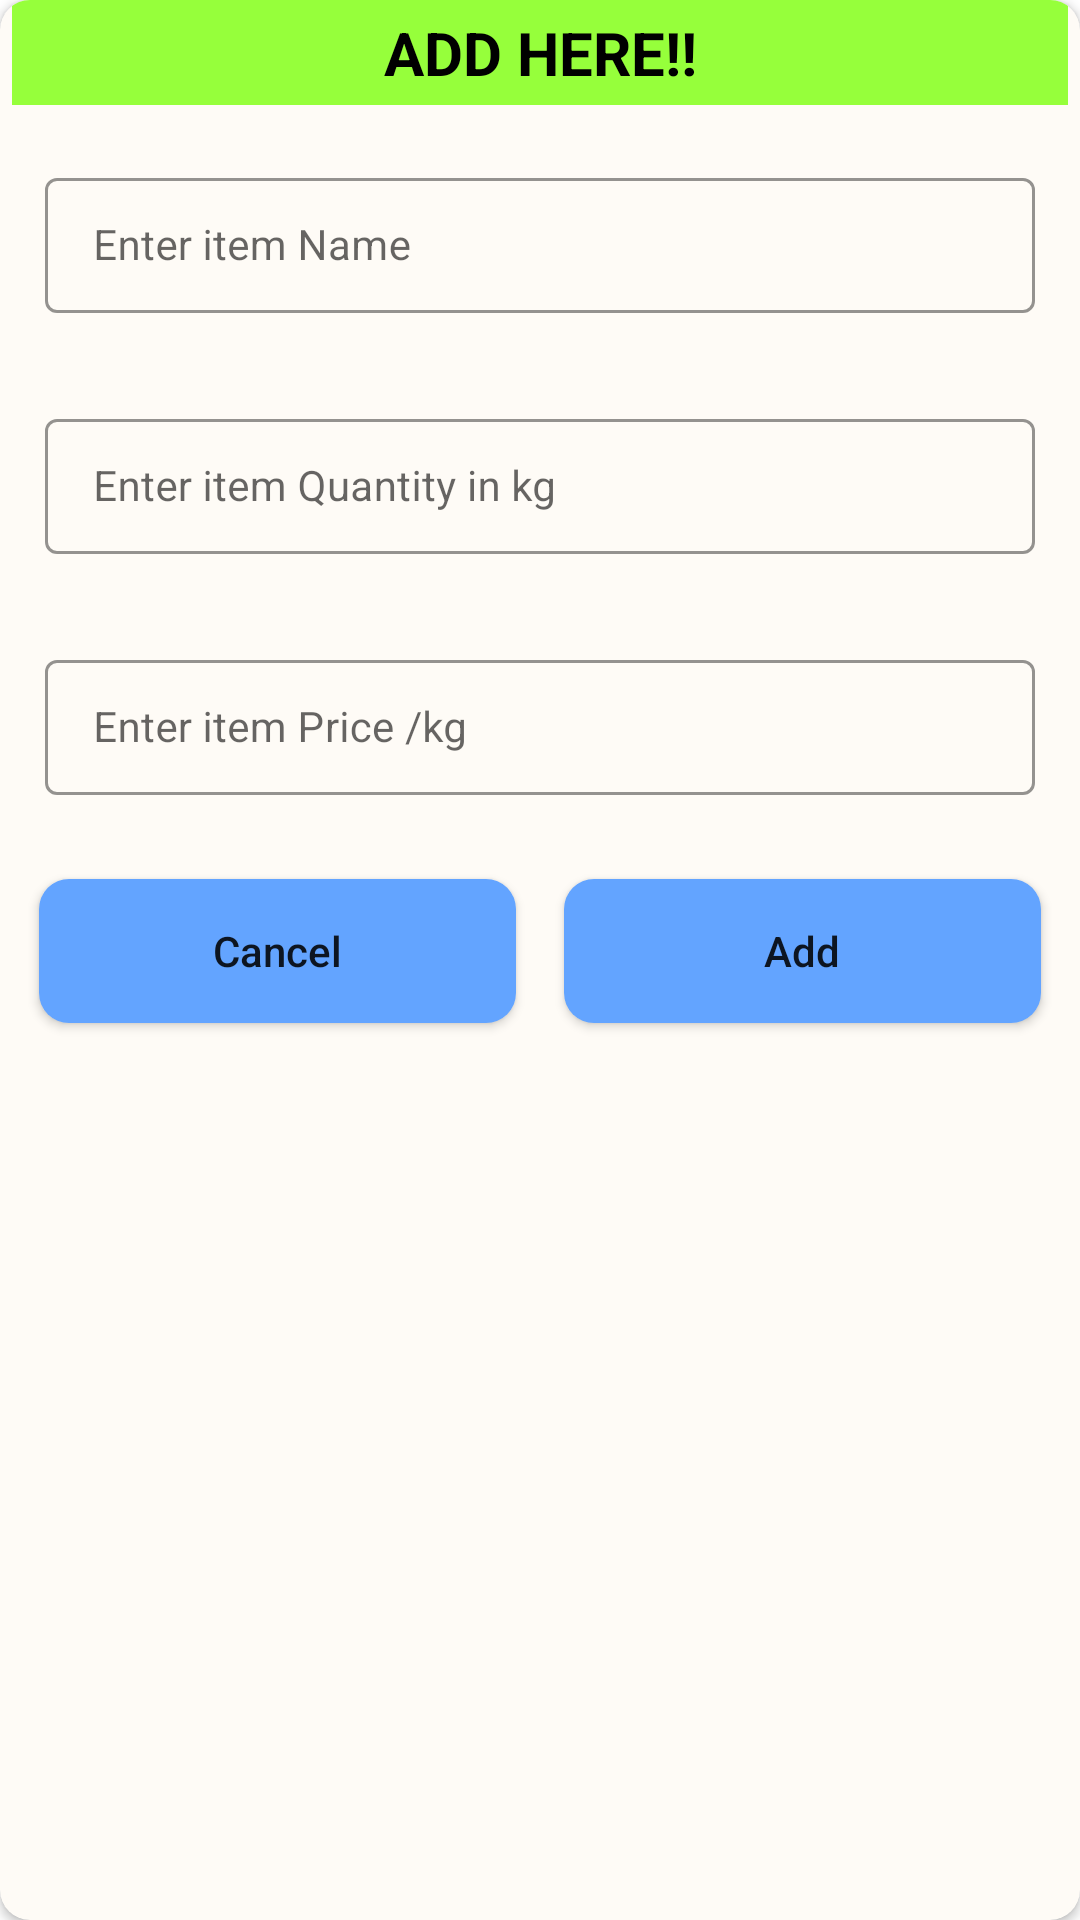

This screen was rendered from an Android layout file. Write that file and the resources it references.
<!-- AndroidManifest.xml: application theme Theme.CApoorvaAKamath -->
<!-- res/layout/grocery_add_dialog.xml -->
<?xml version="1.0" encoding="utf-8"?>
<androidx.cardview.widget.CardView xmlns:android="http://schemas.android.com/apk/res/android"
    android:layout_width="match_parent"
    android:layout_height="wrap_content"
    xmlns:app="http://schemas.android.com/apk/res-auto"
    android:layout_gravity="center"
    android:backgroundTint="#FEFBF6"
    android:background="@drawable/btn_bg"
    app:cardCornerRadius="10dp">
    <RelativeLayout
        android:layout_width="match_parent"
        android:layout_height="wrap_content"
        >

        <TextView
            android:id="@+id/idtvHeading"
            android:layout_width="match_parent"
            android:layout_height="wrap_content"
            android:layout_marginStart="4dp"
            android:layout_marginEnd="4dp"
            android:layout_marginBottom="4dp"
            android:background="@color/green"
            android:gravity="center"
            android:padding="4dp"
            android:text="ADD HERE!!"
            android:textAlignment="center"
            android:textAllCaps="false"
            android:textColor="@color/black"
            android:textSize="20sp"
            android:textStyle="bold" />
        <LinearLayout
            android:layout_width="match_parent"
            android:layout_height="wrap_content"
            android:layout_below="@id/idtvHeading"
            android:orientation="vertical">
            <com.google.android.material.textfield.TextInputLayout
                android:layout_width="match_parent"
                android:layout_height="wrap_content"
                style="@style/TextInputEditTextTheme"
                android:layout_margin="10dp"
                android:padding="5dp"

                app:hintTextColor="@color/black"
                app:counterTextColor="@color/black">
                <com.google.android.material.textfield.TextInputEditText
                    android:layout_width="match_parent"
                    android:layout_height="wrap_content"
                    android:id="@+id/idEdtitemname"
                    android:textSize="14sp"
                    android:hint="Enter item Name"
                    android:inputType="text"
                    app:hintTextColor="@color/black"
                    app:counterTextColor="@color/black"
                    />
            </com.google.android.material.textfield.TextInputLayout>
            <com.google.android.material.textfield.TextInputLayout
                android:layout_width="match_parent"
                android:layout_height="wrap_content"
                style="@style/TextInputEditTextTheme"
                android:layout_margin="10dp"
                android:padding="5dp"

                app:hintTextColor="@color/black"
                app:counterTextColor="@color/black">
                <com.google.android.material.textfield.TextInputEditText
                    android:layout_width="match_parent"
                    android:layout_height="wrap_content"
                    android:id="@+id/idEdtitemquantity"
                    android:textSize="14sp"
                    android:hint="Enter item Quantity in kg"
                    android:inputType="numberDecimal"
                    app:hintTextColor="@color/black"
                    app:counterTextColor="@color/black"
                    />
            </com.google.android.material.textfield.TextInputLayout>
            <com.google.android.material.textfield.TextInputLayout
                android:layout_width="match_parent"
                android:layout_height="wrap_content"
                style="@style/TextInputEditTextTheme"
                android:layout_margin="10dp"
                android:padding="5dp"

                app:hintTextColor="@color/black"
                app:counterTextColor="@color/black">
                <com.google.android.material.textfield.TextInputEditText
                    android:layout_width="match_parent"
                    android:layout_height="wrap_content"
                    android:id="@+id/idEdtitemprice"
                    android:textSize="14sp"
                    android:hint="Enter item Price /kg"
                    android:inputType="numberDecimal"
                    app:hintTextColor="@color/black"
                    app:counterTextColor="@color/black"
                    />
            </com.google.android.material.textfield.TextInputLayout>
            <LinearLayout
                android:layout_width="match_parent"
                android:layout_height="wrap_content"
                android:orientation="horizontal"
                android:layout_margin="5dp"
                android:weightSum="2">
                <androidx.appcompat.widget.AppCompatButton
                    android:layout_width="0dp"
                    android:layout_height="wrap_content"
                    android:layout_weight="1"
                    android:layout_margin="8dp"
                    android:padding="5dp"
                    android:id="@+id/idbtncancel"
                    android:text="Cancel"
                    android:background="@drawable/btn_bg"
                    android:textAllCaps="false"
                    />
                <androidx.appcompat.widget.AppCompatButton
                    android:layout_width="0dp"
                    android:layout_height="wrap_content"
                    android:layout_weight="1"
                    android:layout_margin="8dp"
                    android:padding="5dp"
                    android:id="@+id/idbtnadd"
                    android:text="Add"
                    android:background="@drawable/btn_bg"
                    android:textAllCaps="false"
                    />
            </LinearLayout>
        </LinearLayout>

    </RelativeLayout>

</androidx.cardview.widget.CardView>
<!-- resources referenced by this layout -->
<resources>
  <color name="black">#FF000000</color>
  <color name="green">#96FF3B</color>
  <!-- drawable btn_bg (drawable) -->
  <?xml version="1.0" encoding="utf-8"?>
  <shape android:shape="rectangle" xmlns:android="http://schemas.android.com/apk/res/android">
  <corners android:radius="10dp"/>
      <solid android:color="@color/blue_light"/>
  </shape>
  <style name="TextInputEditTextTheme" parent="Widget.MaterialComponents.TextInputLayout.OutlinedBox.Dense">
      <item name="boxStrokeColor">@color/blue</item>
      <item name="boxStrokeWidth">1dp</item>
  </style>
  <style name="Theme.CApoorvaAKamath" parent="Theme.MaterialComponents.DayNight.DarkActionBar">
          
          <item name="colorPrimary">@color/purple_500</item>
          <item name="colorPrimaryVariant">@color/purple_700</item>
          <item name="colorOnPrimary">@color/white</item>
          
          <item name="colorSecondary">@color/teal_200</item>
          <item name="colorSecondaryVariant">@color/teal_700</item>
          <item name="colorOnSecondary">@color/black</item>
          
          <item name="android:statusBarColor" tools:targetApi="l">@color/blue_light</item>
          
  
  </style>
  <color name="blue_light">#63a4ff</color>
  <color name="blue">#1976d2</color>
  <color name="purple_500">#FF6200EE</color>
  <color name="purple_700">#FF3700B3</color>
  <color name="white">#FFFFFFFF</color>
  <color name="teal_200">#FF03DAC5</color>
  <color name="teal_700">#FF018786</color>
</resources>
